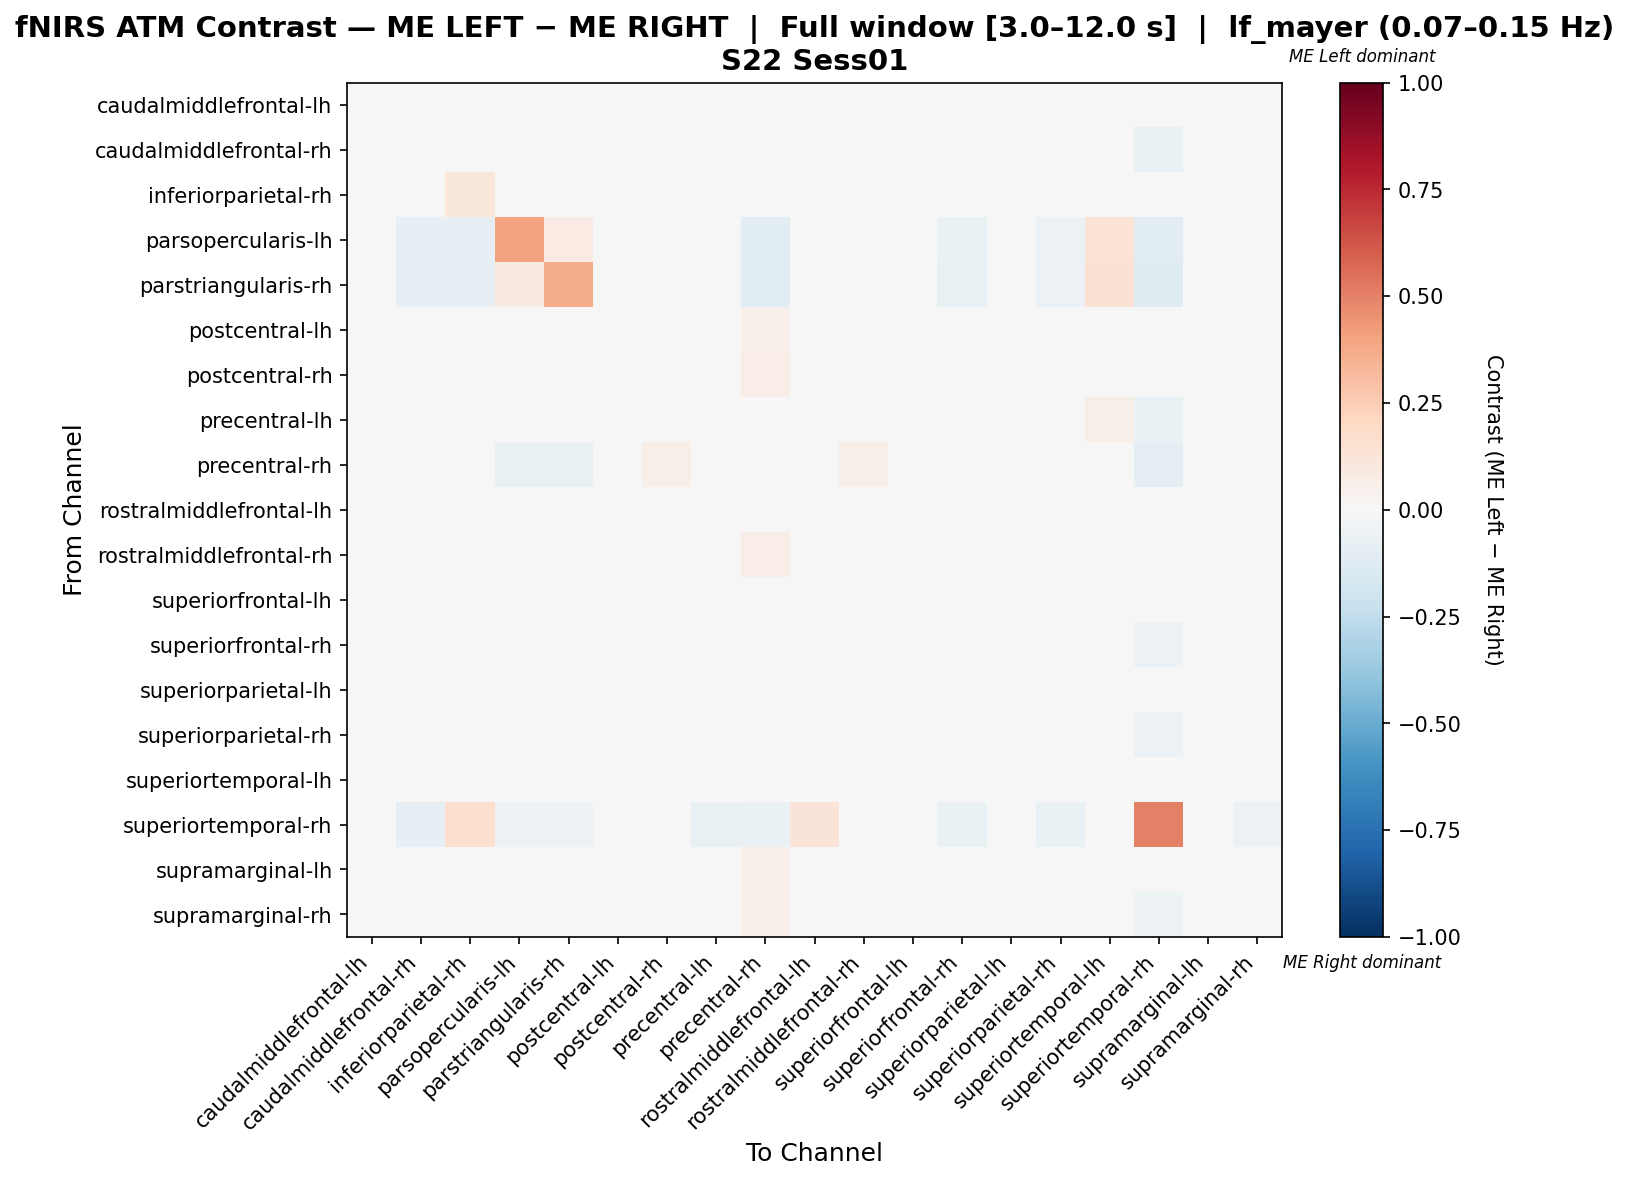

The file beside this chart, header and first rows:
, caudalmiddlefrontal-lh, caudalmiddlefrontal-rh, inferiorparietal-rh, parsopercularis-lh, parstriangularis-rh, postcentral-lh, postcentral-rh, precentral-lh, precentral-rh, rostralmiddlefrontal-lh, rostralmiddlefrontal-rh, superiorfrontal-lh, superiorfrontal-rh, superiorparietal-lh, superiorparietal-rh, superiortemporal-lh, superiortemporal-rh, supramarginal-lh, supramarginal-rh
caudalmiddlefrontal-lh, 0.003002, 0.01804, -0.04206, 0.0, 0.0, 0.001685, -0.023, 0.02176, 0.03819, 0.0157, -0.0146, 0.04696, 0.001246, -0.01876, -0.002478, 0.002705, -0.03972, 0.002195, -0.01088
caudalmiddlefrontal-rh, -0.001695, 0.004036, -0.04508, -0.03253, -0.03253, 0.03657, 0.01727, 0.009284, 0.02081, -0.008321, 0.005507, 0.03599, 0.01271, 0.001506, 0.008596, 0.03873, -0.06507, 0.01167, -0.01744
inferiorparietal-rh, -0.03361, -0.02932, 0.1127, -0.03992, -0.03992, 0.0148, 0.0127, -0.01671, 0.002196, -0.003724, 0.008499, 0.0232, -0.01251, 0.0169, -0.01251, 0.02024, -0.0287, 0.02172, -0.01609
parsopercularis-lh, 0.0, -0.0819, -0.0819, 0.4013, 0.08538, 0.0, 0.0, 0.03675, -0.1164, -0.01724, -0.01293, -0.01724, -0.06897, -0.04741, -0.05603, 0.1404, -0.1164, -0.008621, -0.03879
parstriangularis-rh, 0.0, -0.08559, -0.08559, 0.09043, 0.3689, 0.0, 0.0, 0.04241, -0.1122, 0.0, 0.0, -0.01802, -0.07207, -0.04955, -0.05856, 0.1509, -0.1216, -0.009009, -0.04054
postcentral-lh, -0.02848, 0.01697, -0.02364, 0.0, 0.0, 0.003636, -0.007374, 0.02586, 0.0501, -0.02303, -0.01051, 0.02495, 0.01192, -0.0009091, 0.006869, 0.02788, -0.04222, -0.01172, -0.0203
postcentral-rh, -0.03377, 0.002062, -0.02429, 0.0, 0.0, -0.0001847, 0.01127, 0.0133, 0.06372, -0.03749, -0.008404, 0.01456, 0.007049, 0.002617, 0.01801, 0.02755, -0.0427, -0.005387, -0.007911
precentral-lh, -0.005052, -0.005029, -0.03668, -0.00413, -0.00413, 0.02474, 0.01089, 0.02546, 0.005346, -0.007134, 0.005574, 0.02705, -0.003414, -0.01105, 4.477160883045728e-05, 0.05799, -0.06462, -0.00297, -0.01289
precentral-rh, 0.007699, -0.008741, -0.04851, -0.07692, -0.0742, 0.04747, 0.05884, -0.01762, -0.006724, 0.002017, 0.05884, 0.02996, 0.002975, -0.004724, 0.03174, 0.03327, -0.1006, 0.03303, 0.03221
rostralmiddlefrontal-lh, 0.02381, 0.006771, -0.005387, -0.007426, 0.0, 0.009173, -0.03494, 0.02395, 0.02679, 0.006188, -0.01048, 0.04361, -0.005533, -0.02737, -0.01289, -0.005242, -0.002912, -0.01522, -0.01289
rostralmiddlefrontal-rh, -0.03021, 0.002187, -0.02384, -0.00464, 0.0, 0.004507, -0.0009975, 0.01206, 0.06975, -0.03253, 0.01115, 0.01265, 0.002778, -0.01137, 0.02189, 0.0147, -0.04408, -0.003865, -0.000133
superiorfrontal-lh, -0.0004745, 0.018, -0.01693, -0.01304, -0.01304, 0.02095, 0.003251, 0.008683, 0.03369, -0.009478, 0.001699, 0.01831, 0.002783, -0.01352, 0.008529, 0.01474, -0.04348, -0.01507, -0.005598
superiorfrontal-rh, -0.009105, 0.01012, -0.03366, -0.02627, -0.02627, 0.02818, 0.01463, 0.01176, 0.02727, -0.01395, 0.008717, 0.03097, 0.005193, -0.004339, 0.003631, 0.03713, -0.05747, 0.005514, -0.01205
superiorparietal-lh, -0.01411, 0.01346, -0.01196, -0.02529, -0.02529, 0.02513, 0.02513, 0.001786, 0.03076, -0.01863, 0.01048, 0.0195, 0.005884, -0.0322, 0.01367, 0.03055, -0.04475, 0.0009568, -0.005087
superiorparietal-rh, -0.01461, -0.00479, -0.03736, -0.02285, -0.02285, 0.01806, 0.02407, 0.00224, 0.04775, -0.01886, 0.01889, 0.02166, -0.0004416, -0.006092, 0.0151, 0.02712, -0.05624, 0.01047, -0.001275
superiortemporal-lh, -0.03711, 0.0115, -0.01714, 0.03372, 0.03621, 0.0115, 0.00406, 0.02684, 0.0291, -0.03057, -0.01083, -0.01286, 0.006542, -0.01827, 0.005076, 0.04624, -0.04196, -0.02628, -0.01579
superiortemporal-rh, -0.03112, -0.07884, 0.1644, -0.05187, -0.05394, -0.03942, -0.03942, -0.07469, -0.06846, 0.1269, -0.03942, -0.0332, -0.06846, -0.03942, -0.06639, -0.02282, 0.5033, -0.02905, -0.05809
supramarginal-lh, -0.02286, 0.01305, -0.005156, -0.01168, -0.009346, 0.007027, 0.007027, 1.724316308583662e-05, 0.05179, -0.02324, 0.007027, 0.002354, 0.002354, -0.01142, 0.01674, 0.01096, -0.04206, -0.005639, 0.01305
supramarginal-rh, -0.01862, -0.006901, -0.02833, -0.01673, -0.01673, 0.007969, 0.01271, 0.002392, 0.05277, -0.01491, 0.01931, 0.0214, -0.005043, -0.005423, 0.01518, 0.01791, -0.05204, 0.01252, 0.002583
